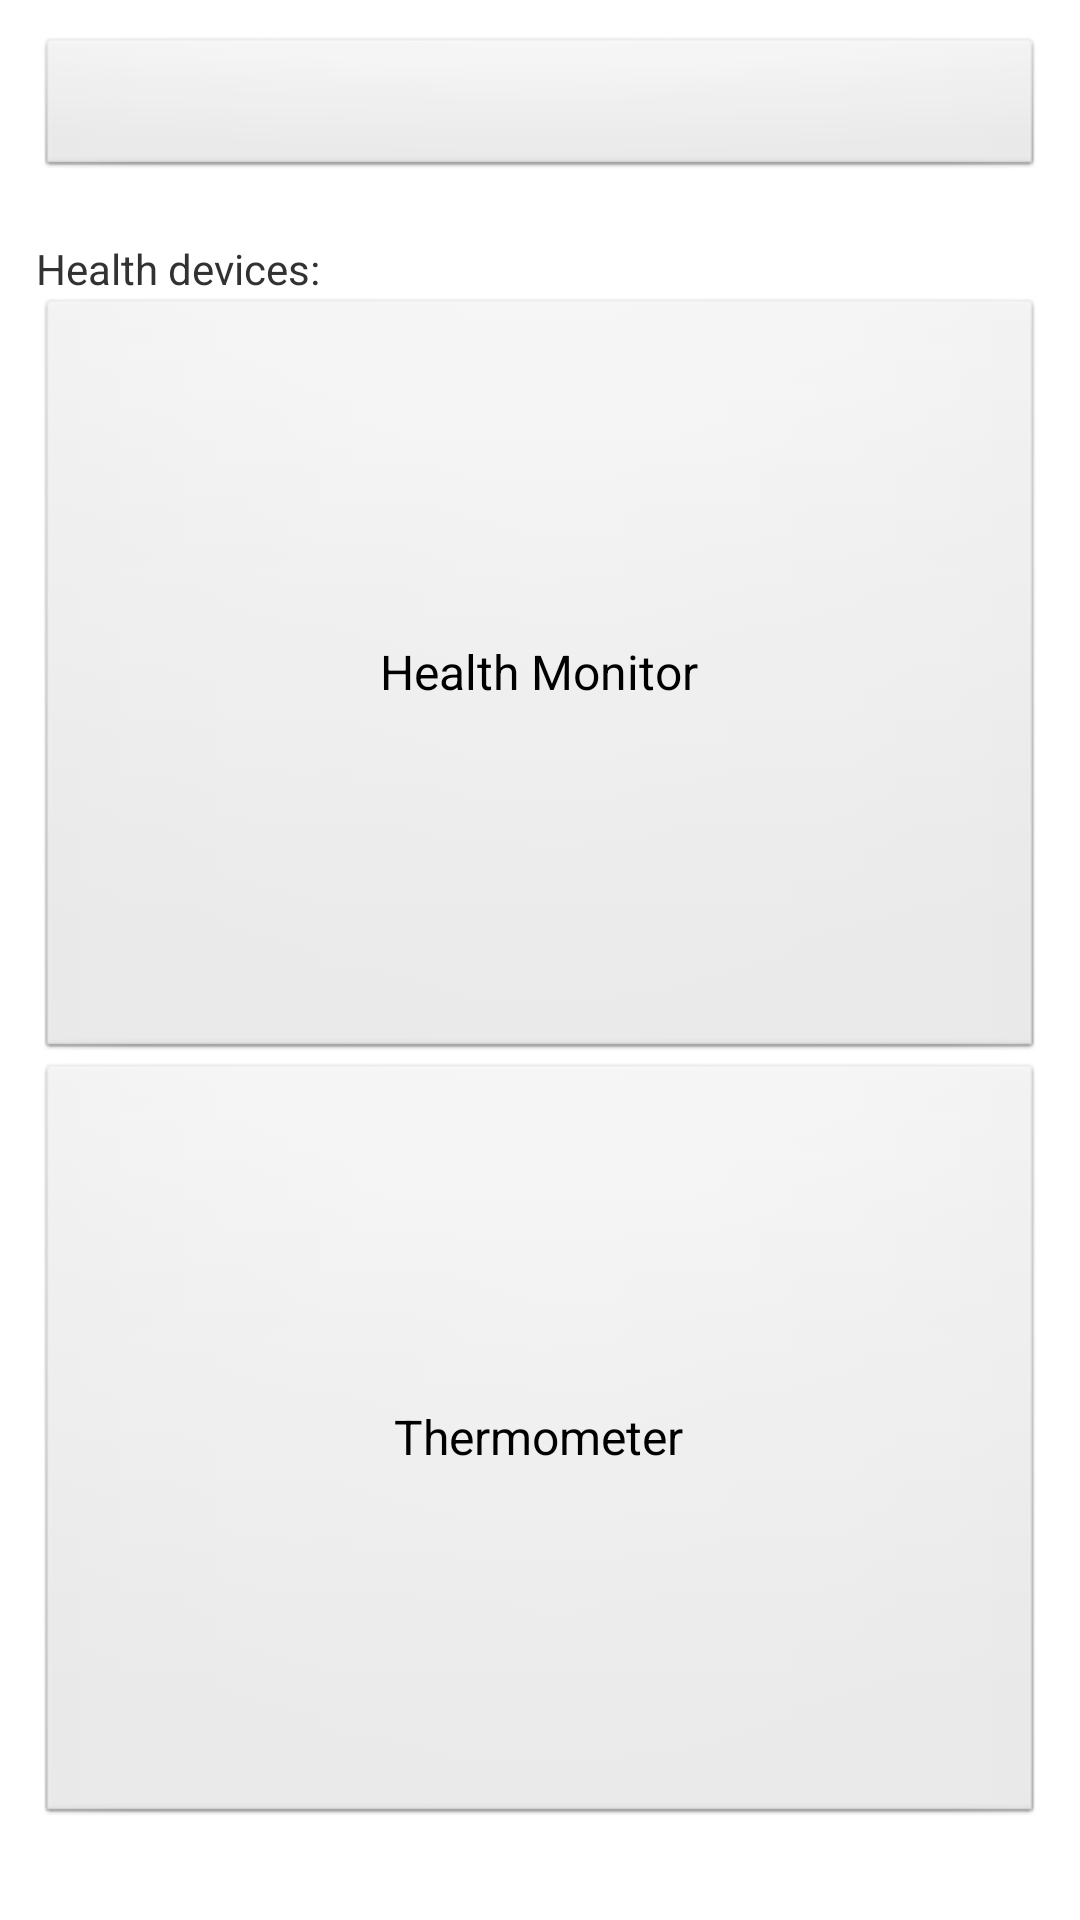

This screen was rendered from an Android layout file. Write that file and the resources it references.
<!-- AndroidManifest.xml: activity theme LaunchTheme -->
<!-- res/layout/activity_main.xml -->
<?xml version="1.0" encoding="utf-8"?>
<layout xmlns:android="http://schemas.android.com/apk/res/android"
    xmlns:tools="http://schemas.android.com/tools"
    tools:context="com.example.medic_app.activity.MainActivity">

    <data>

        <variable
            name="isLogin"
            type="androidx.databinding.ObservableBoolean" />

        <variable
            name="verInfo"
            type="String" />
    </data>

    <LinearLayout
        android:layout_width="match_parent"
        android:layout_height="match_parent"
        android:orientation="vertical"
        android:padding="12dp">


        <Button
            android:layout_width="match_parent"
            android:layout_height="wrap_content"
            android:layout_marginBottom="20dp"
            android:onClick="clickLogin"
            android:text="@{isLogin ? @string/btn_login_text : @string/btn_logout_text}" />

        <TextView
            android:layout_width="wrap_content"
            android:layout_height="wrap_content"
            android:text="@string/health_devices" />

        <Button
            android:layout_width="match_parent"
            android:layout_height="0dp"
            android:layout_weight="1"
            android:onClick="clickOpenHealthMonitorPage"
            android:text="@string/health_monitor"
            android:textAllCaps="false"
            android:textSize="16sp" />


        <Button
            android:layout_width="match_parent"
            android:layout_height="0dp"
            android:layout_weight="1"
            android:onClick="clickOpenThermometerPage"
            android:text="@string/thermometer"
            android:textAllCaps="false"
            android:textSize="16sp" />

        <TextView
            android:layout_width="match_parent"
            android:layout_height="wrap_content"
            android:gravity="center|end"
            android:text="@{verInfo}" />

    </LinearLayout>
</layout>
<!-- resources referenced by this layout -->
<resources>
  <string name="btn_login_text">Signed in, click to exit</string>
  <string name="btn_logout_text">If it is useful to synchronize measurement data, click here to log in to server.</string>
  <string name="health_devices">Health devices:</string>
  <string name="health_monitor">Health Monitor</string>
  <string name="thermometer">Thermometer</string>
  <style name="LaunchTheme" parent="@android:style/Theme.Light.NoTitleBar">
          
          <item name="android:windowBackground">@drawable/launch_background</item>
      </style>
</resources>
